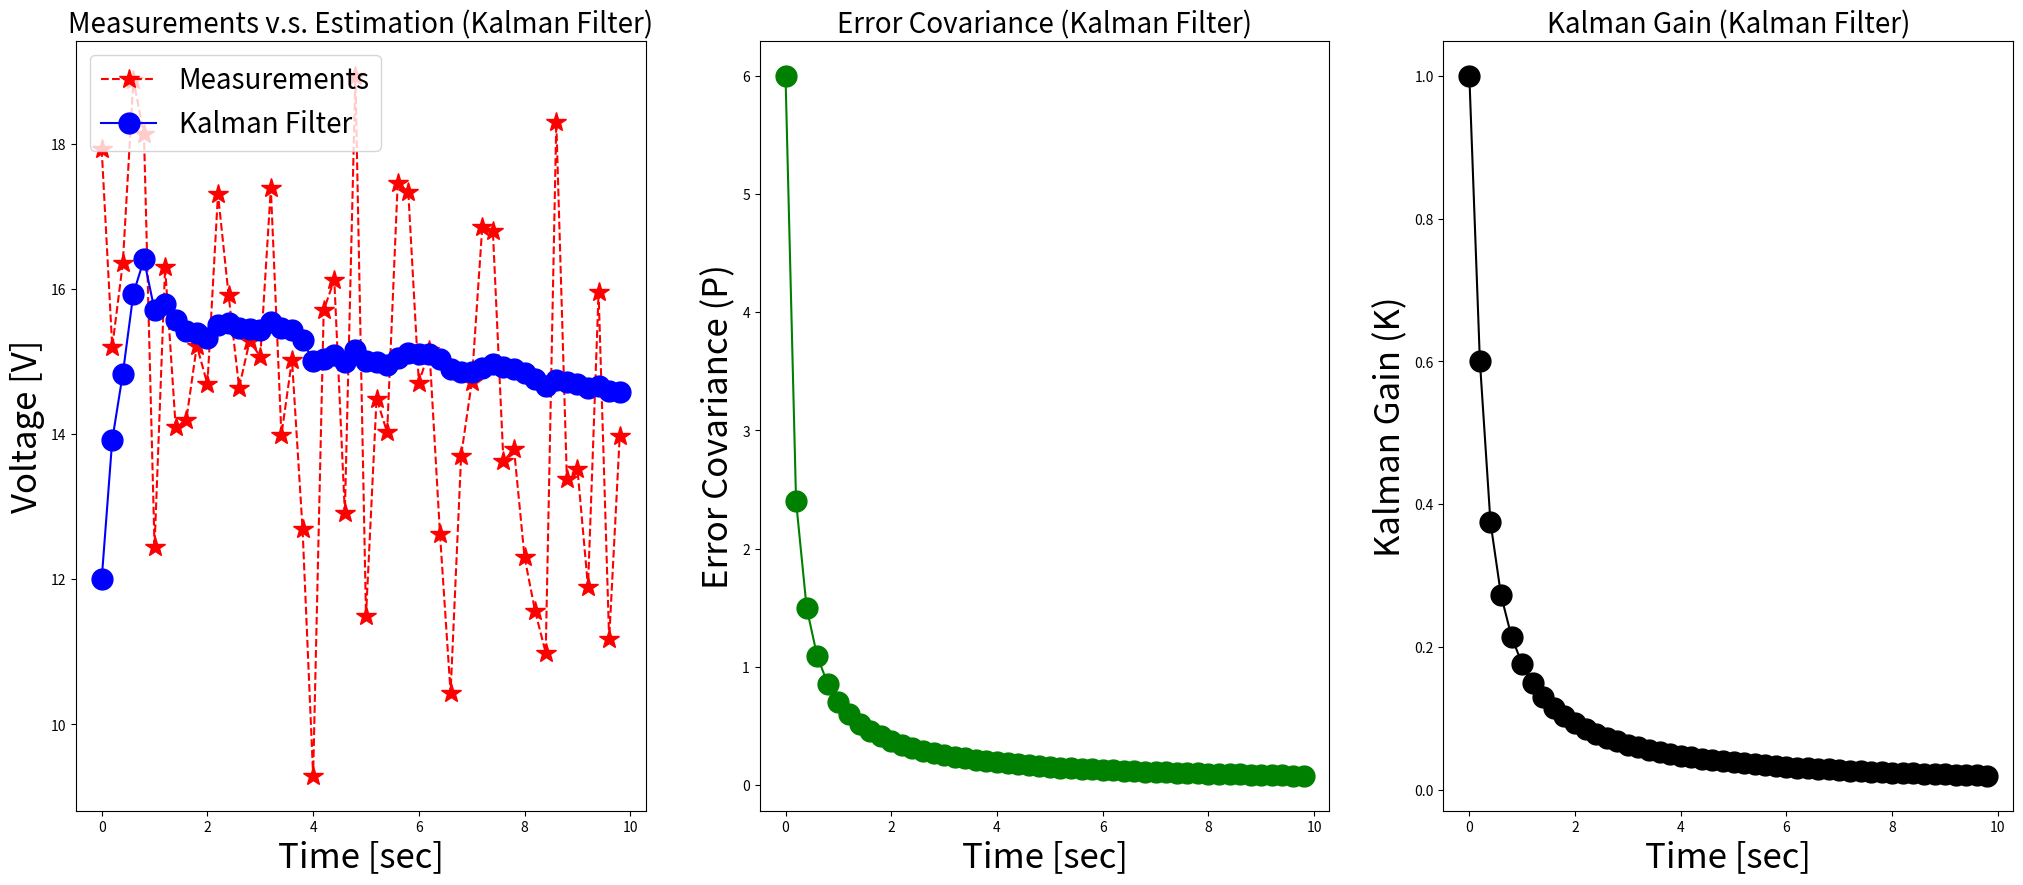

Recreate this plot in Python.
import numpy as np
import matplotlib.pyplot as plt

np.random.seed(0)

def get_volt():
    """Measure voltage."""
    v = np.random.normal(0, 2)   # v: measurement noise.
    volt_true = 14.4             # volt_true: True voltage [V].
    z_volt_meas = volt_true + v  # z_volt_meas: Measured Voltage [V] (observable).
    return z_volt_meas

def kalman_filter(z_meas, x_esti, P):
    """Kalman Filter Algorithm for One Variable.
       Return Kalman Gain for Drawing.
    """
    # (1) Prediction.
    x_pred = A * x_esti
    P_pred = A * P * A + Q

    # (2) Kalman Gain.
    K = P_pred * H / (H * P_pred * H + R)

    # (3) Estimation.
    x_esti = x_pred + K * (z_meas - H * x_pred)

    # (4) Error Covariance.
    P = P_pred - K * H * P_pred

    return x_esti, P, K

# Input parameters.
time_end = 10
dt = 0.2

# Initialization for system model.
A = 1
H = 1
Q = 0
R = 4
# Initialization for estimation.
x_0 = 12  # 14 for book.
P_0 = 6
K_0 = 1

time = np.arange(0, time_end, dt)
n_samples = len(time)
volt_meas_save = np.zeros(n_samples)
volt_esti_save = np.zeros(n_samples)
P_save = np.zeros(n_samples)
K_save = np.zeros(n_samples)

x_esti, P, K = None, None, None
for i in range(n_samples):
    z_meas = get_volt()
    if i == 0:
        x_esti, P, K = x_0, P_0, K_0
    else:
        x_esti, P, K = kalman_filter(z_meas, x_esti, P)

    volt_meas_save[i] = z_meas
    volt_esti_save[i] = x_esti
    P_save[i] = P
    K_save[i] = K

fig, axes = plt.subplots(nrows=1, ncols=3, figsize=(25,10))

plt.subplot(1, 3, 1)
plt.plot(time, volt_meas_save, 'r*--', label='Measurements', markersize=15)
plt.plot(time, volt_esti_save, 'bo-', label='Kalman Filter', markersize=15)
plt.legend(loc='upper left', fontsize=20)
plt.title('Measurements v.s. Estimation (Kalman Filter)', fontsize=20)
plt.xlabel('Time [sec]', fontsize=25)
plt.ylabel('Voltage [V]', fontsize=25)

plt.subplot(1, 3, 2)
plt.plot(time, P_save, 'go-', markersize=15)
plt.title('Error Covariance (Kalman Filter)', fontsize=20)
plt.xlabel('Time [sec]', fontsize=25)
plt.ylabel('Error Covariance (P)', fontsize=25)

plt.subplot(1, 3, 3)
plt.plot(time, K_save, 'ko-', markersize=15)
plt.title('Kalman Gain (Kalman Filter)', fontsize=20)
plt.xlabel('Time [sec]', fontsize=25)
plt.ylabel('Kalman Gain (K)', fontsize=25)
plt.show()